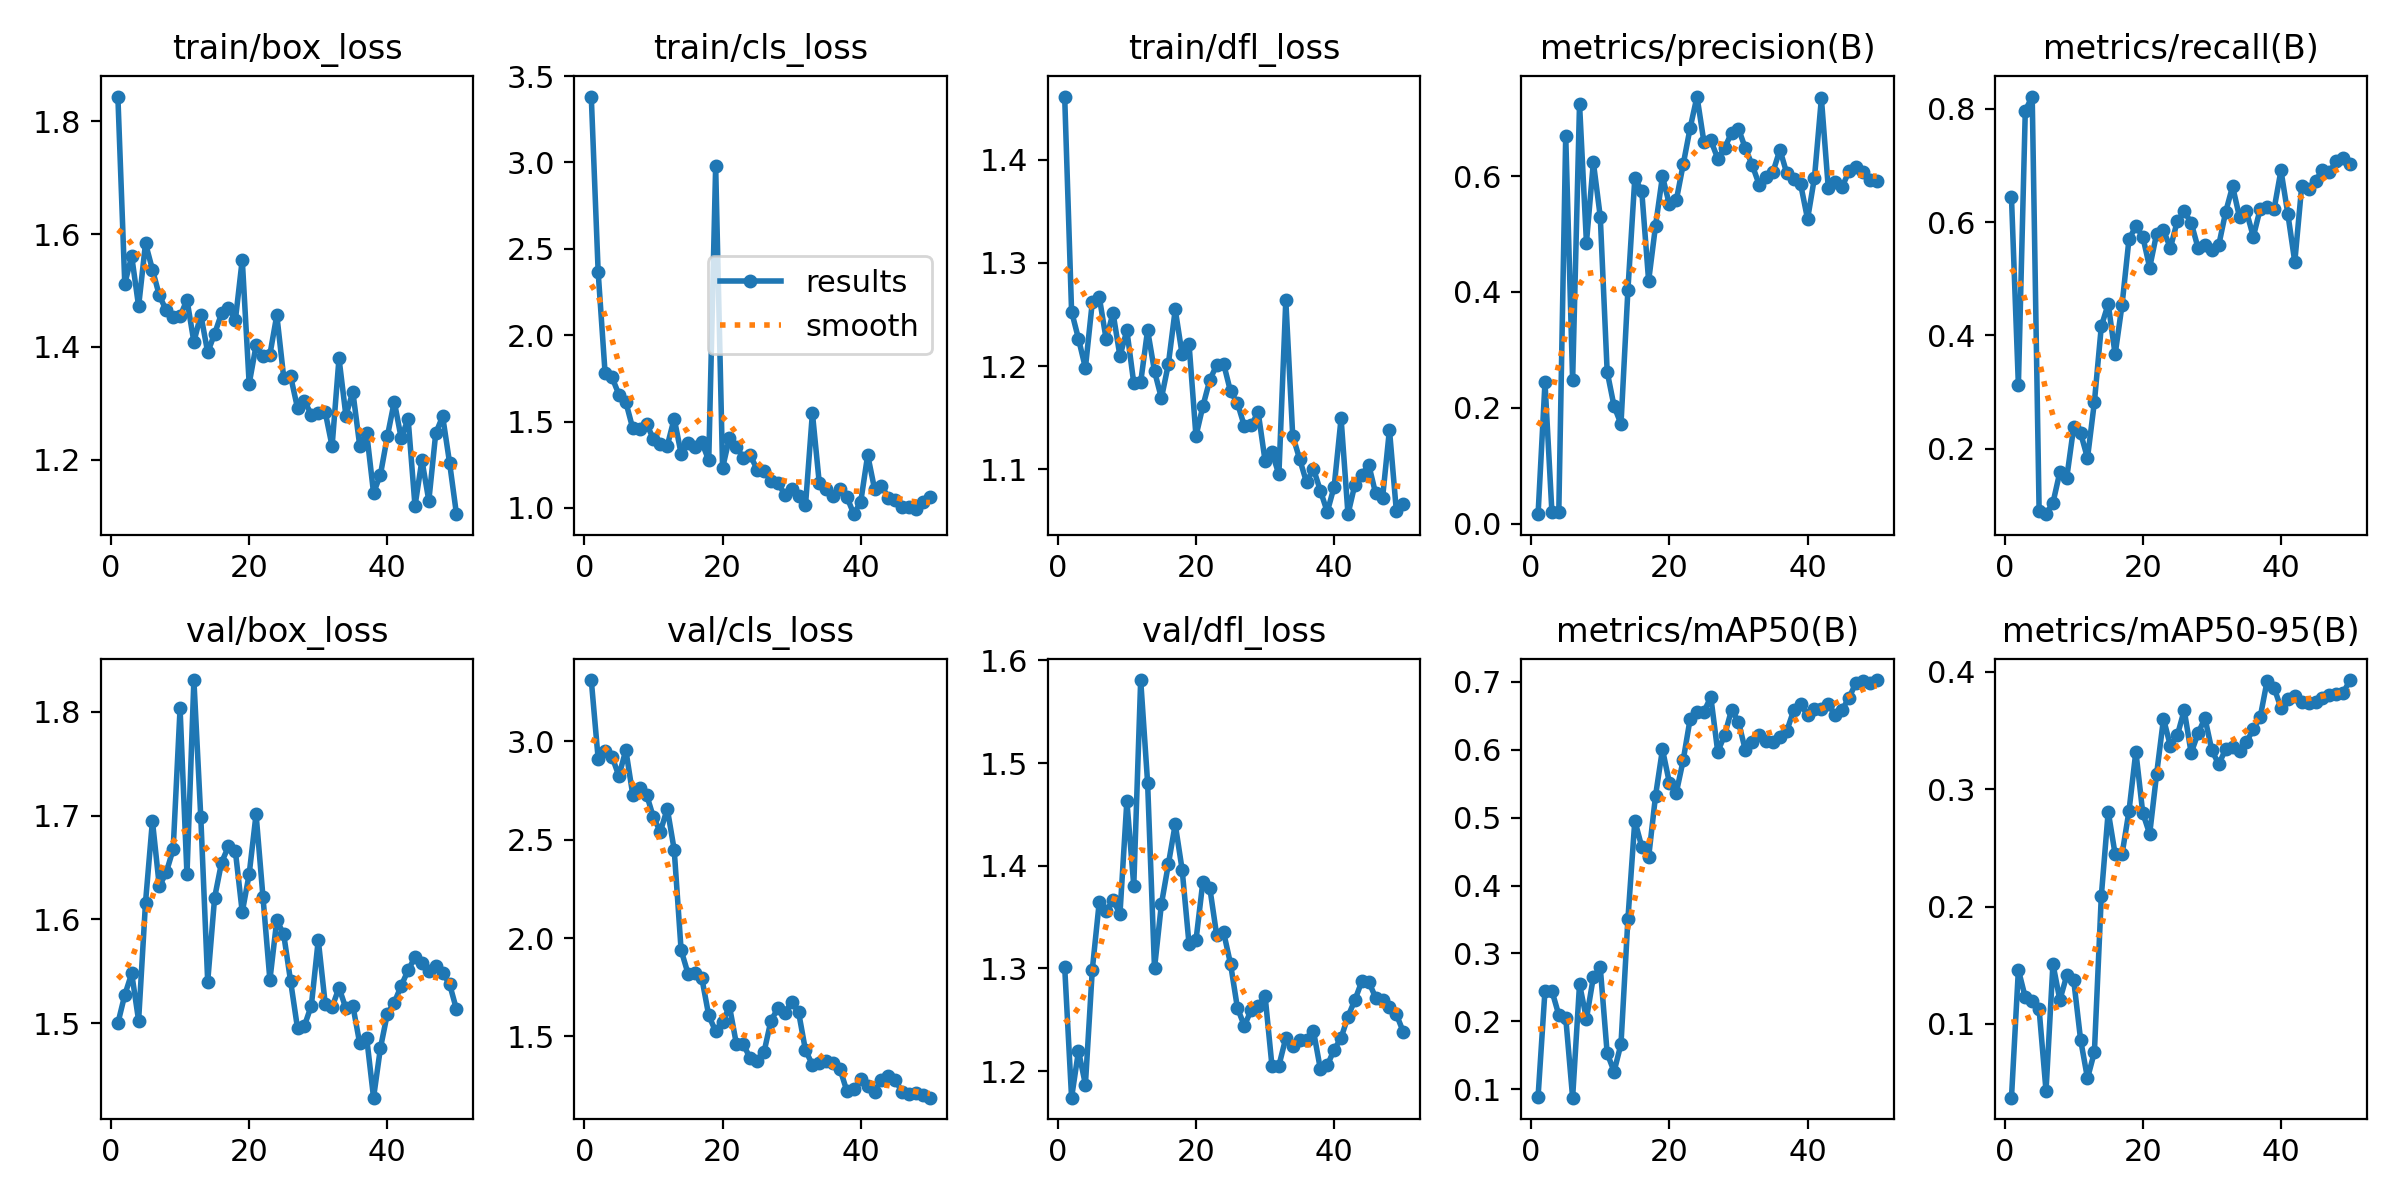

Data behind this chart, as committed beside it:
epoch, train/box_loss, train/cls_loss, train/dfl_loss, metrics/precision(B), metrics/recall(B), metrics/mAP50(B), metrics/mAP50-95(B), val/box_loss, val/cls_loss, val/dfl_loss, lr/pg0, lr/pg1, lr/pg2
1, 1.844, 3.382, 1.461, 0.01667, 0.6436, 0.08919, 0.03718, 1.5, 3.311, 1.302, 0.00012, 0.00012, 0.00012
2, 1.512, 2.363, 1.253, 0.244, 0.3119, 0.2454, 0.1461, 1.527, 2.909, 1.174, 0.0002548, 0.0002548, 0.0002548
3, 1.561, 1.78, 1.226, 0.02064, 0.797, 0.2449, 0.1225, 1.548, 2.95, 1.22, 0.0003842, 0.0003842, 0.0003842
4, 1.472, 1.756, 1.198, 0.02128, 0.8218, 0.2094, 0.1199, 1.502, 2.922, 1.187, 0.0005079, 0.0005079, 0.0005079
5, 1.583, 1.656, 1.262, 0.6695, 0.09028, 0.2056, 0.1124, 1.616, 2.823, 1.299, 0.0006261, 0.0006261, 0.0006261
6, 1.537, 1.613, 1.267, 0.2479, 0.08416, 0.08761, 0.04293, 1.695, 2.955, 1.364, 0.0007388, 0.0007388, 0.0007388
7, 1.491, 1.461, 1.226, 0.7243, 0.104, 0.2548, 0.1511, 1.632, 2.729, 1.356, 0.000846, 0.000846, 0.000846
8, 1.465, 1.455, 1.251, 0.4851, 0.1584, 0.2039, 0.1204, 1.645, 2.762, 1.367, 0.0009475, 0.0009475, 0.0009475
9, 1.452, 1.488, 1.21, 0.6239, 0.1485, 0.2651, 0.1413, 1.668, 2.729, 1.353, 0.001044, 0.001044, 0.001044
10, 1.454, 1.397, 1.235, 0.5299, 0.2376, 0.2794, 0.1375, 1.803, 2.613, 1.463, 0.001134, 0.001134, 0.001134
11, 1.484, 1.371, 1.183, 0.2625, 0.2277, 0.153, 0.08673, 1.643, 2.54, 1.381, 0.001219, 0.001219, 0.001219
12, 1.409, 1.359, 1.184, 0.2028, 0.1832, 0.1261, 0.05366, 1.831, 2.657, 1.581, 0.001298, 0.001298, 0.001298
13, 1.457, 1.517, 1.235, 0.1724, 0.2822, 0.1667, 0.07597, 1.698, 2.448, 1.481, 0.001372, 0.001372, 0.001372
14, 1.39, 1.314, 1.195, 0.4034, 0.4158, 0.3505, 0.2088, 1.54, 1.939, 1.3, 0.001441, 0.001441, 0.001441
15, 1.423, 1.377, 1.169, 0.5963, 0.4555, 0.4956, 0.2809, 1.621, 1.819, 1.363, 0.001446, 0.001446, 0.001446
16, 1.459, 1.351, 1.202, 0.5746, 0.3663, 0.4572, 0.2446, 1.655, 1.823, 1.401, 0.001406, 0.001406, 0.001406
17, 1.47, 1.379, 1.255, 0.419, 0.4535, 0.4417, 0.2444, 1.67, 1.796, 1.44, 0.001366, 0.001366, 0.001366
18, 1.447, 1.275, 1.211, 0.5144, 0.5693, 0.5324, 0.2811, 1.666, 1.607, 1.396, 0.001327, 0.001327, 0.001327
19, 1.555, 2.978, 1.221, 0.5996, 0.5931, 0.6006, 0.3319, 1.607, 1.526, 1.323, 0.001287, 0.001287, 0.001287
20, 1.335, 1.231, 1.132, 0.5509, 0.5743, 0.5516, 0.2797, 1.644, 1.573, 1.327, 0.001248, 0.001248, 0.001248
21, 1.403, 1.407, 1.161, 0.558, 0.5198, 0.5365, 0.2618, 1.701, 1.653, 1.384, 0.001208, 0.001208, 0.001208
22, 1.383, 1.355, 1.187, 0.62, 0.5792, 0.5845, 0.3126, 1.621, 1.462, 1.379, 0.001168, 0.001168, 0.001168
23, 1.386, 1.288, 1.201, 0.6826, 0.5855, 0.6451, 0.36, 1.542, 1.46, 1.332, 0.001129, 0.001129, 0.001129
24, 1.456, 1.305, 1.202, 0.7372, 0.5545, 0.6556, 0.3367, 1.599, 1.389, 1.335, 0.001089, 0.001089, 0.001089
25, 1.346, 1.222, 1.175, 0.6587, 0.6019, 0.6562, 0.3458, 1.585, 1.376, 1.304, 0.00105, 0.00105, 0.00105
26, 1.348, 1.214, 1.164, 0.6615, 0.6188, 0.6776, 0.3673, 1.54, 1.421, 1.261, 0.00101, 0.00101, 0.00101
27, 1.291, 1.157, 1.142, 0.6302, 0.599, 0.5969, 0.3309, 1.495, 1.58, 1.244, 0.0009704, 0.0009704, 0.0009704
28, 1.304, 1.146, 1.143, 0.6487, 0.5545, 0.6218, 0.3475, 1.497, 1.642, 1.26, 0.0009308, 0.0009308, 0.0009308
29, 1.28, 1.076, 1.155, 0.6744, 0.5594, 0.6588, 0.3605, 1.517, 1.621, 1.263, 0.0008912, 0.0008912, 0.0008912
30, 1.283, 1.11, 1.108, 0.6817, 0.5513, 0.6412, 0.333, 1.58, 1.676, 1.274, 0.0008516, 0.0008516, 0.0008516
31, 1.285, 1.069, 1.117, 0.6478, 0.5594, 0.5991, 0.3212, 1.519, 1.624, 1.205, 0.000812, 0.000812, 0.000812
32, 1.224, 1.014, 1.095, 0.6185, 0.6181, 0.6113, 0.3342, 1.515, 1.43, 1.205, 0.0007724, 0.0007724, 0.0007724
33, 1.38, 1.549, 1.264, 0.5851, 0.6631, 0.6223, 0.3361, 1.534, 1.357, 1.232, 0.0007328, 0.0007328, 0.0007328
34, 1.278, 1.142, 1.133, 0.5977, 0.6089, 0.6127, 0.3326, 1.514, 1.364, 1.224, 0.0006932, 0.0006932, 0.0006932
35, 1.321, 1.107, 1.11, 0.6074, 0.6188, 0.612, 0.3402, 1.517, 1.376, 1.23, 0.0006536, 0.0006536, 0.0006536
36, 1.225, 1.071, 1.087, 0.6454, 0.5743, 0.6184, 0.3511, 1.48, 1.367, 1.23, 0.000614, 0.000614, 0.000614
37, 1.248, 1.108, 1.101, 0.6045, 0.6238, 0.6279, 0.3615, 1.486, 1.334, 1.239, 0.0005744, 0.0005744, 0.0005744
38, 1.141, 1.062, 1.079, 0.5953, 0.6264, 0.6583, 0.3924, 1.428, 1.222, 1.202, 0.0005348, 0.0005348, 0.0005348
39, 1.174, 0.9634, 1.059, 0.5856, 0.6227, 0.6671, 0.3865, 1.476, 1.232, 1.206, 0.0004952, 0.0004952, 0.0004952
40, 1.242, 1.036, 1.083, 0.5258, 0.6915, 0.651, 0.3691, 1.509, 1.282, 1.221, 0.0004556, 0.0004556, 0.0004556
41, 1.303, 1.306, 1.149, 0.5975, 0.6139, 0.6603, 0.3771, 1.52, 1.25, 1.232, 0.000416, 0.000416, 0.000416
42, 1.238, 1.109, 1.056, 0.734, 0.5297, 0.6598, 0.3796, 1.536, 1.22, 1.253, 0.0003764, 0.0003764, 0.0003764
43, 1.273, 1.128, 1.085, 0.579, 0.6634, 0.6674, 0.3744, 1.551, 1.28, 1.269, 0.0003368, 0.0003368, 0.0003368
44, 1.118, 1.058, 1.095, 0.5903, 0.6584, 0.6505, 0.3736, 1.564, 1.3, 1.287, 0.0002972, 0.0002972, 0.0002972
45, 1.199, 1.048, 1.105, 0.5816, 0.6733, 0.6593, 0.3745, 1.558, 1.28, 1.287, 0.0002576, 0.0002576, 0.0002576
46, 1.127, 1.005, 1.077, 0.6082, 0.6916, 0.6763, 0.3776, 1.55, 1.216, 1.272, 0.000218, 0.000218, 0.000218
47, 1.247, 1.008, 1.072, 0.6161, 0.6881, 0.6989, 0.38, 1.555, 1.206, 1.269, 0.0001784, 0.0001784, 0.0001784
48, 1.277, 0.9933, 1.138, 0.6077, 0.7079, 0.7009, 0.3814, 1.548, 1.211, 1.262, 0.0001388, 0.0001388, 0.0001388
49, 1.195, 1.034, 1.06, 0.5939, 0.7129, 0.6984, 0.3821, 1.538, 1.205, 1.255, 9.92e-05, 9.92e-05, 9.92e-05
50, 1.103, 1.062, 1.067, 0.5911, 0.703, 0.7027, 0.3929, 1.513, 1.189, 1.238, 5.96e-05, 5.96e-05, 5.96e-05
